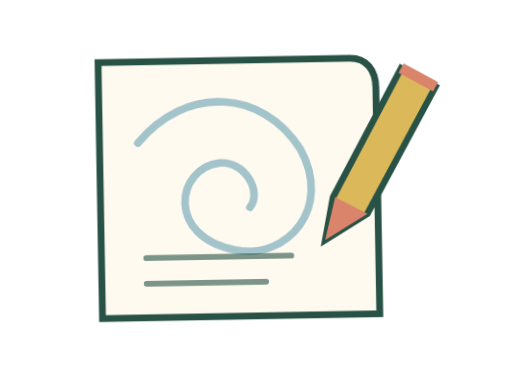
t = 0.00 s
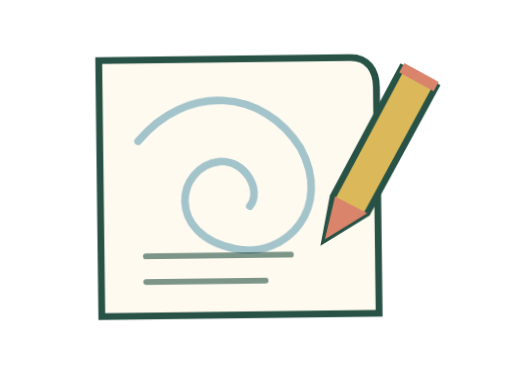
t = 1.23 s
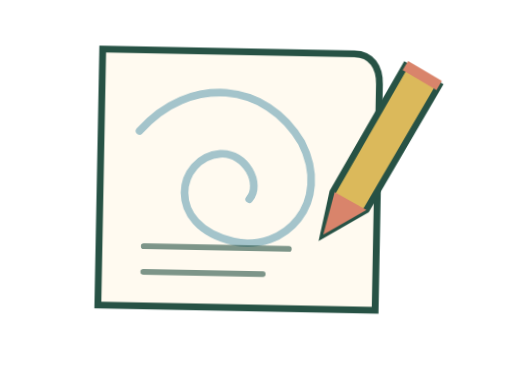
t = 3.68 s
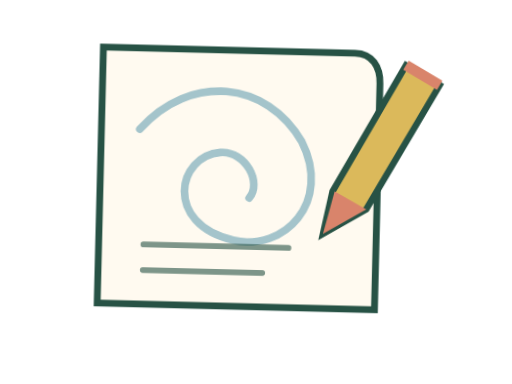
t = 4.90 s
t = 6.13 s: frame unchanged from t = 3.68 s, image omitted
t = 8.58 s: frame unchanged from t = 1.23 s, image omitted

The animated SVG that drew these frames (rendered in a browser with its animation timeline set to each time). Animation: 1 CSS @keyframes rule; one cycle of 9.80 s, repeats indefinitely.

<svg xmlns="http://www.w3.org/2000/svg" viewBox="0 0 240 180" fill="none" role="presentation"><style><![CDATA[
.fep-soft-move{transform-box:fill-box;transform-origin:50% 50%;animation:fep-bob 9.8s ease-in-out infinite}
@keyframes fep-bob{0%,100%{transform:translateY(0) rotate(-1deg)}50%{transform:translateY(-4px) rotate(1.4deg)}}
@media(prefers-reduced-motion:reduce){.fep-soft-move{animation:none!important;transform:none!important}}
]]></style><g class="fep-soft-move"><path d="M47 28h118c8 0 12 6 12 14v106H47Z" fill="#fffaf0" stroke="#275245" stroke-width="3.2"/><path d="M65 66c23-27 59-24 76 4 15 28-7 52-31 47-33-7-27-39-7-41 12-1 20 14 14 21" stroke="#a4c4cb" stroke-width="3.6" stroke-linecap="round"/><path d="M68 120h68m-68 12h56" stroke="#275245" opacity=".6" stroke-width="2.7" stroke-linecap="round"/><path d="m156 93 33-60 16 9-33 59-20 12Z" fill="#dbb95b" stroke="#275245" stroke-width="3"/><path d="m189 33 16 9" stroke="#d9846b" stroke-width="5"/><path d="m152 113 5-20 15 8Z" fill="#d9846b"/></g></svg>
